The GitHub repository Veleiroo/Proyecto-Integrador-I contains a labelled image folder "pablos_sitting_posture_folder_v1" with 5 categories: backward bad posture, backward bad posture good posture, forward bad posture, forward bad posture good posture, good posture. Examples follow, each with its label.

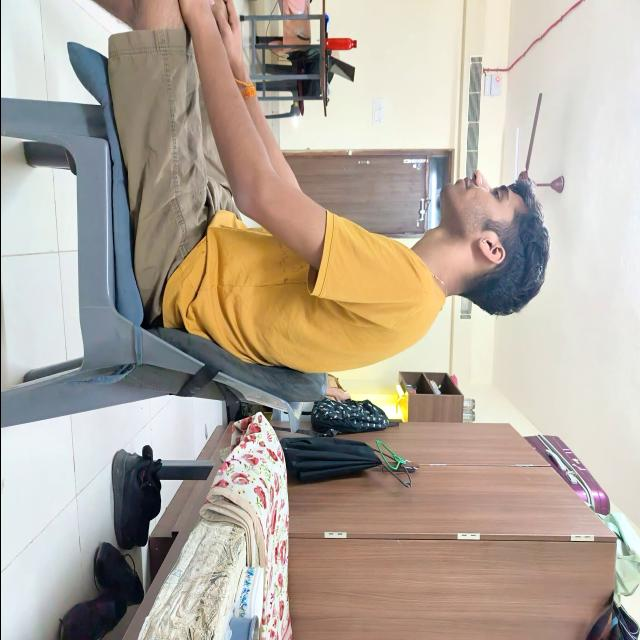
Label: good posture

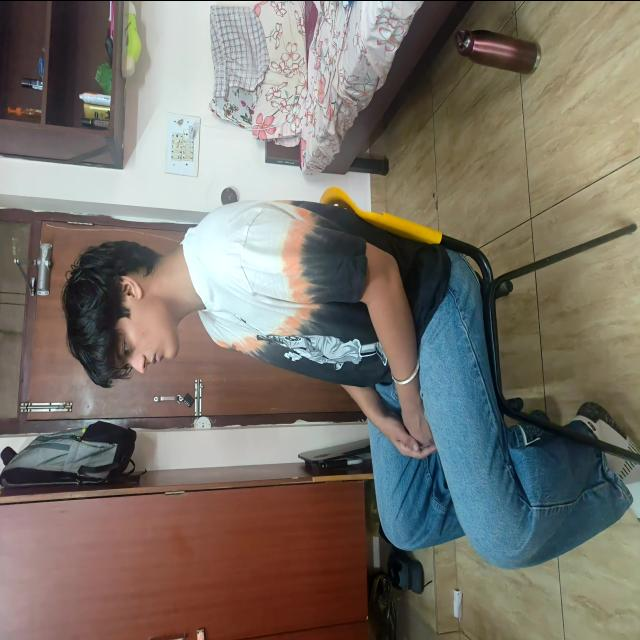
Label: good posture

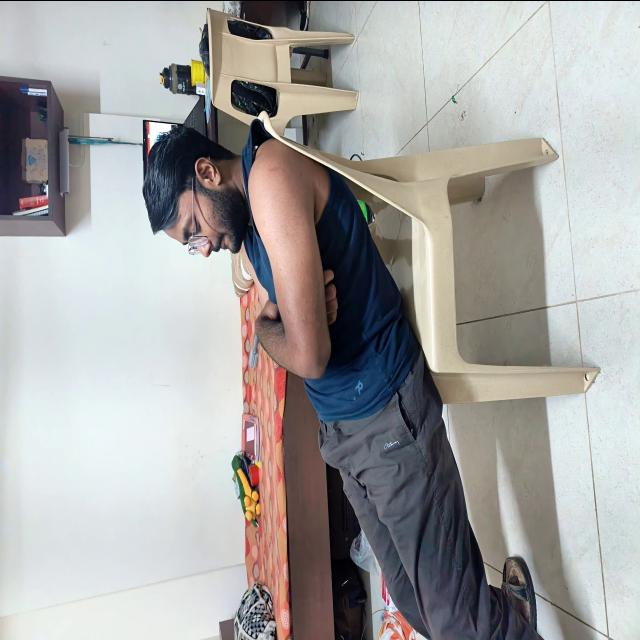
Label: backward bad posture

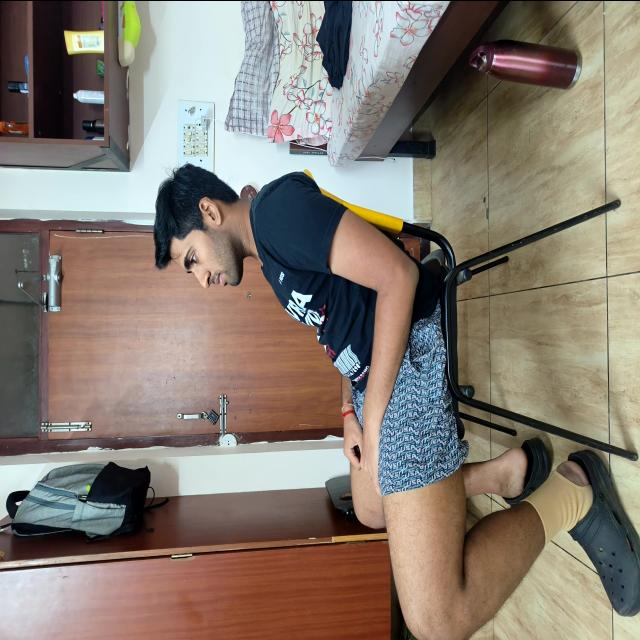
Label: backward bad posture

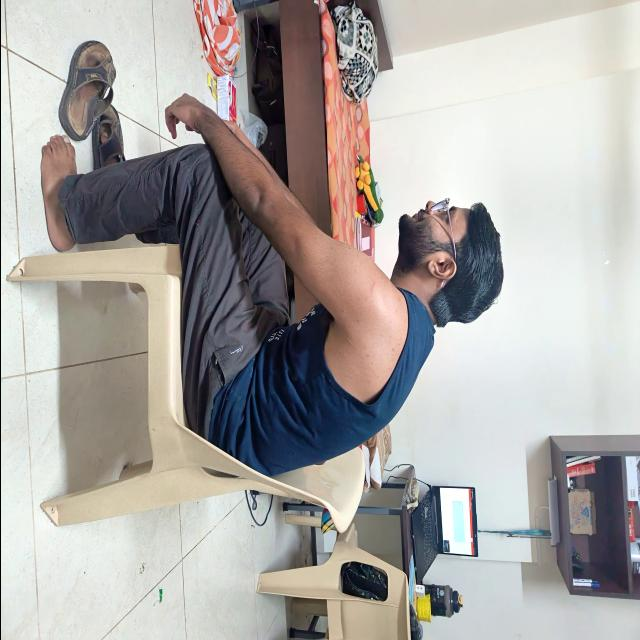
Label: forward bad posture

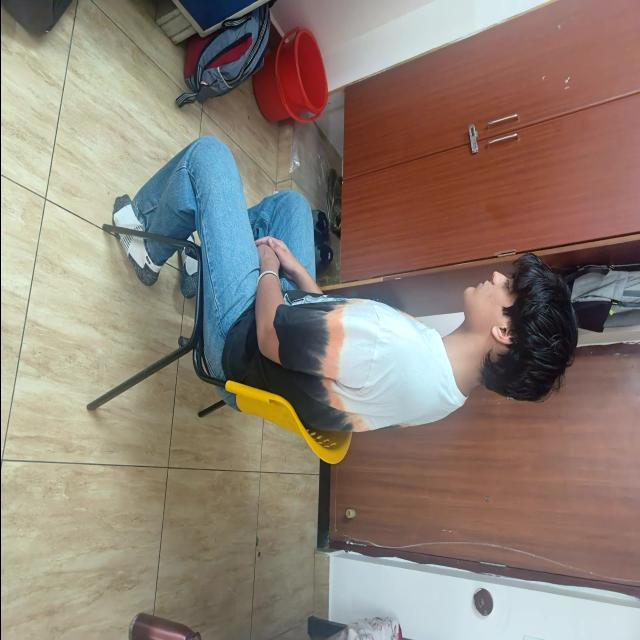
Label: good posture
